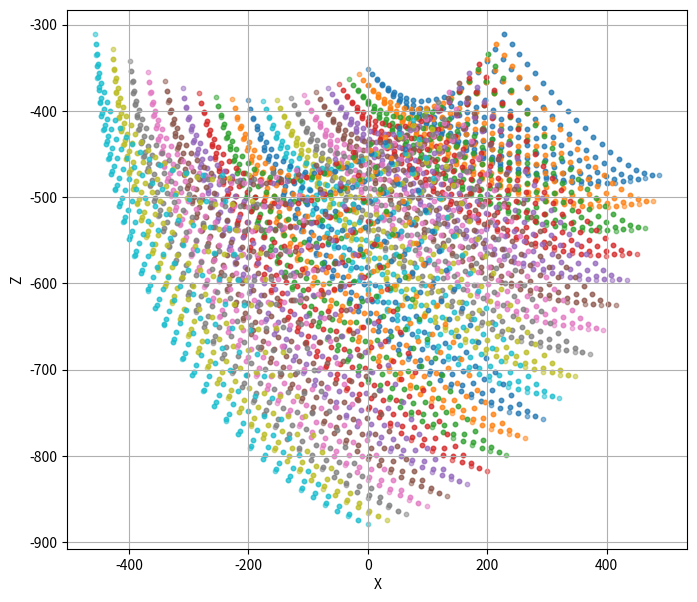

The matplotlib source for this figure:
import numpy as np
import matplotlib.pyplot as plt
from mpl_toolkits.mplot3d import Axes3D
R=150
r=50
L=300
La=600

def Zhengjie( theta1,theta2,theta3):
    theta1 = np.pi * theta1 / 180
    theta2 = np.pi * theta2 / 180
    theta3 = np.pi * theta3 / 180
    A1 = R + L * np.cos(theta1) - r
    B1 = 1
    C1 = L * np.sin(theta1)
    A2 = -(1 / 2) * (R + L * np.cos(theta2) - r)
    B2 = (np.sqrt(3) / 2) * (R + L * np.cos(theta2) - r)
    C2 = L * np.sin(theta2)
    A3 = -(1 / 2) * (R + L * np.cos(theta3) - r)
    B3 = -(np.sqrt(3) / 2) * (R + L * np.cos(theta3) - r)
    C3 = L * np.sin(theta3)
    D1 = (1 / 2) * (A2 * A2 - A1 * A1 + C2 * C2 - C1 * C1 + B2 * B2)
    A21 = A2 - A1
    C21 = C2 - C1
    D2 = (1 / 2) * (A3 * A3 - A1 * A1 + C3 * C3 - C1 * C1 + B3 * B3)
    A31 = A3 - A1
    C31 = C3 - C1
    E1 = (B3 * C21 - B2 * C31) / (A21 * B3 - A31 * B2)
    F1 = (B3 * D1 - B2 * D2) / (A21 * B3 - A31 * B2)
    E2 = (A31 * C21 - A21 * C31) / (A31 * B2 - A21 * B3)
    F2 = (A31 * D1 - A21 * D2) / (A31 * B2 - A21 * B3)
    a = E1 * E1 + E2 * E2 + 1
    b = 2 * E2 * F2 + 2 * C1 - 2 * E1 * (A1 - F1)
    c = (A1 - F1) * (A1 - F1) + F2 * F2 + C1 * C1 - La * La
    Z = (-b - np.sqrt(b * b - 4 * a * c)) / (2 * a)
    X = E1 * Z + F1
    Y = E2 * Z + F2
    return X,Y,Z

theta1 = np.arange(-22.6,87.1,5.485)
theta2 = np.arange(-22.6,87.1,5.485)
theta3 = np.arange(-22.6,87.1,5.485)

theta23, theta32 = np.meshgrid(theta2, theta3)  # 数据网格化

fig = plt.figure(1, figsize=(8,7))#画布大小
ax = fig.add_subplot()#生成子图
for item in theta1:
    X,Y,Z = Zhengjie(item,theta23,theta32)
    plt.scatter(X, Z, s=10, alpha=0.5)
    plt.xlabel('X')
    plt.ylabel('Z')
    ax.grid(True)
plt.show()


